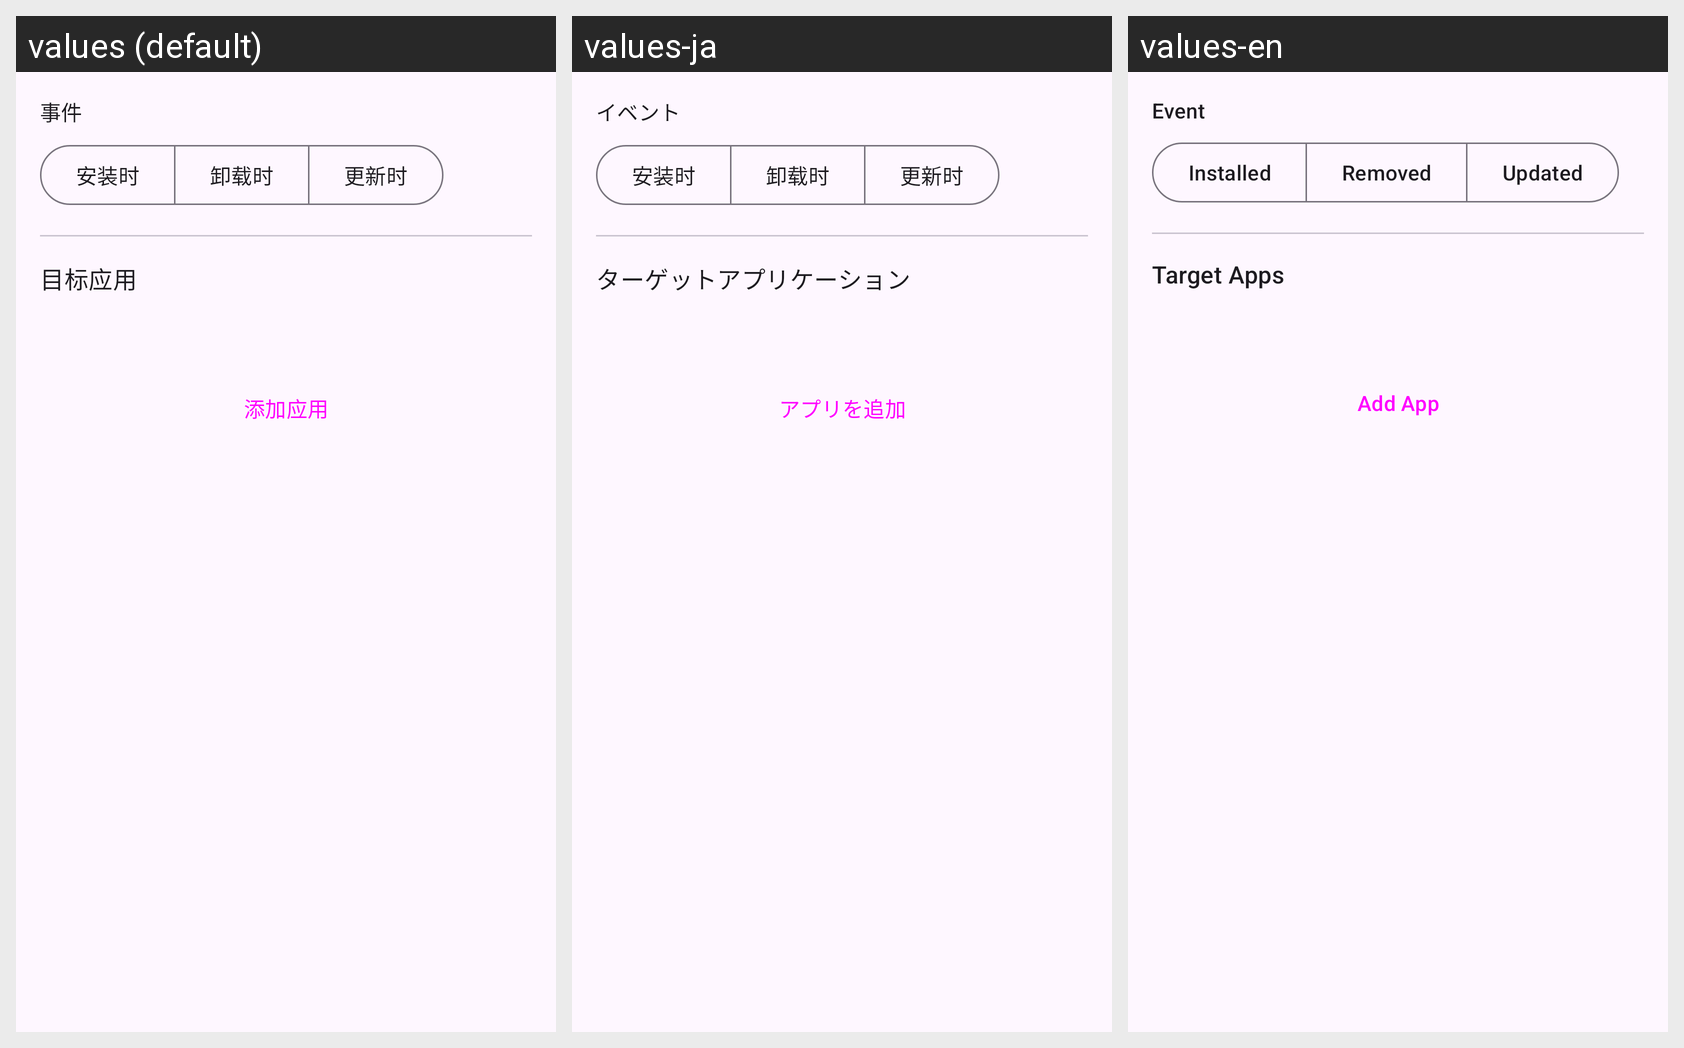

Here is an Android app screen in its default locale and in the app's own translations. Write out the translated-string differences for the strings that appear on this screen.
Android screen res/layout/partial_app_package_trigger_editor.xml rendered under 3 locales, left to right: values (default), values-ja, values-en. Device: Nexus 5 (rendered at 1080×1920; each locale shown at half size, 540×960, under a caption strip naming it); theme Theme.vFlow.
Strings drawn on this screen, with the default value and each locale's value (text and hints the layout hard-codes, and strings that could not be matched under every locale, appear in the picture but are not listed):

label_event
  values: 事件
  values-ja: イベント
  values-en: Event

option_vflow_trigger_app_package_event_installed
  values: 安装时
  values-ja: 安装时  [not translated; the default value is used]
  values-en: Installed

option_vflow_trigger_app_package_event_removed
  values: 卸载时
  values-ja: 卸载时  [not translated; the default value is used]
  values-en: Removed

option_vflow_trigger_app_package_event_updated
  values: 更新时
  values-ja: 更新时  [not translated; the default value is used]
  values-en: Updated

label_target_apps
  values: 目标应用
  values-ja: ターゲットアプリケーション
  values-en: Target Apps

button_add_app
  values: 添加应用
  values-ja: アプリを追加
  values-en: Add App
